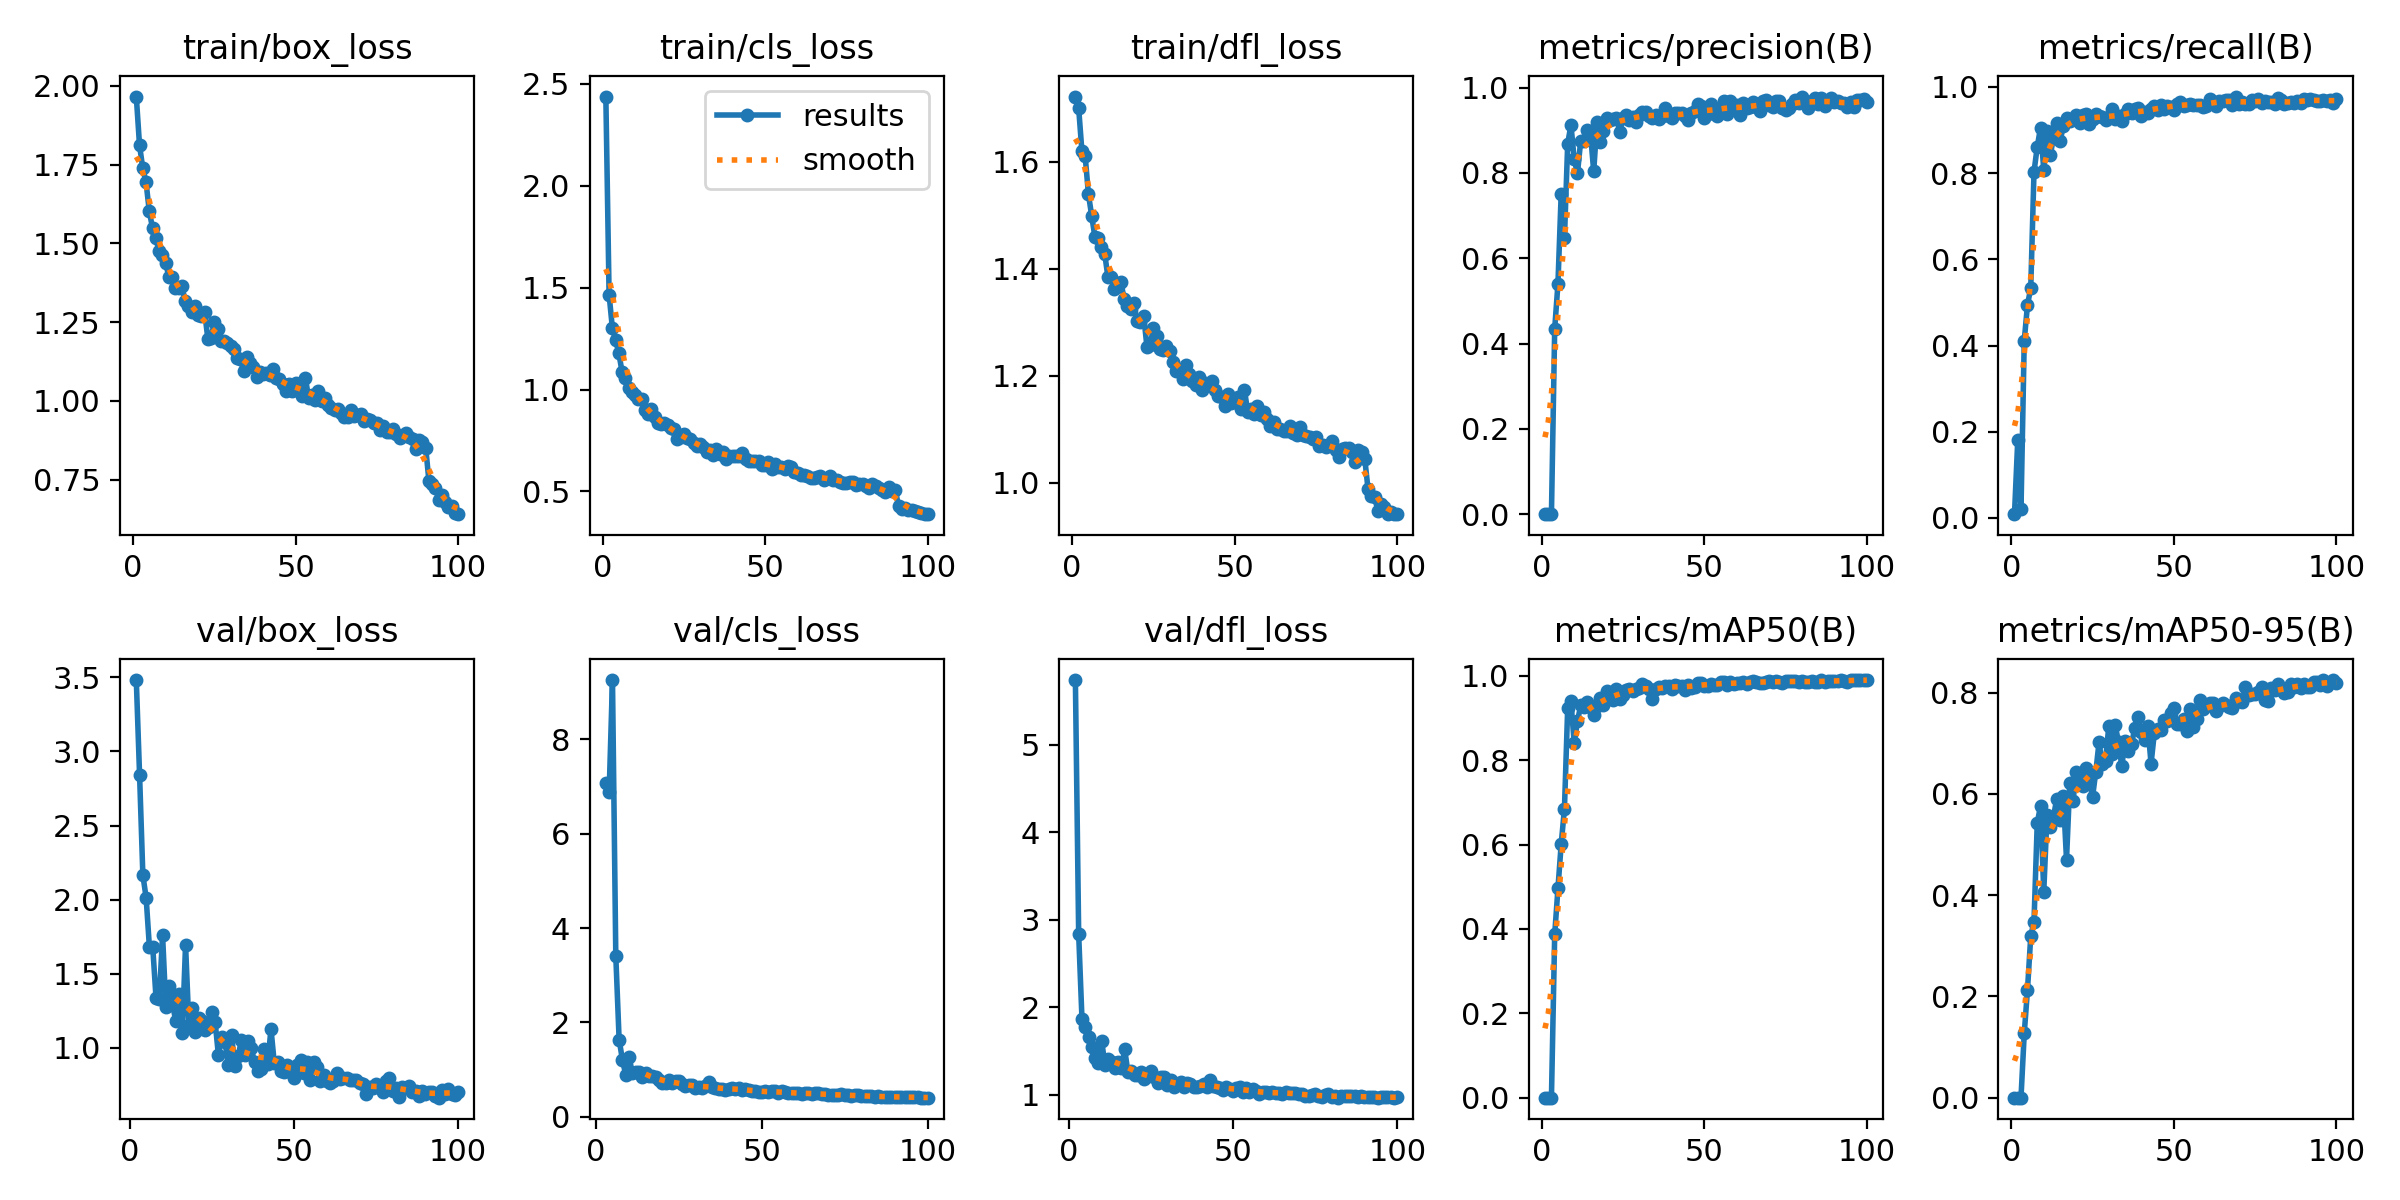

Data behind this chart, as committed beside it:
epoch, time, train/box_loss, train/cls_loss, train/dfl_loss, metrics/precision(B), metrics/recall(B), metrics/mAP50(B), metrics/mAP50-95(B), val/box_loss, val/cls_loss, val/dfl_loss, lr/pg0, lr/pg1, lr/pg2
1, 20.36, 1.966, 2.436, 1.722, 2e-05, 0.00866, 1e-05, 0, nan, nan, nan, 0.0514, 0.0054, 0.0054
2, 36, 1.811, 1.465, 1.701, 0.00032, 0.1797, 0.00033, 8e-05, 3.482, inf, 5.739, 0.009901, 0.009901, 0.009901
3, 51.53, 1.738, 1.303, 1.62, 0.00074, 0.01994, 0.00039, 0.00016, 2.842, 7.076, 2.833, 0.009802, 0.009802, 0.009802
4, 66.98, 1.694, 1.243, 1.611, 0.4346, 0.4116, 0.387, 0.1269, 2.166, 6.882, 1.869, 0.009703, 0.009703, 0.009703
5, 82.55, 1.602, 1.177, 1.54, 0.5401, 0.4942, 0.496, 0.2134, 2.012, 9.257, 1.777, 0.009604, 0.009604, 0.009604
6, 98.12, 1.548, 1.086, 1.499, 0.7518, 0.5338, 0.6015, 0.3188, 1.678, 3.41, 1.661, 0.009505, 0.009505, 0.009505
7, 113.6, 1.517, 1.055, 1.46, 0.6469, 0.803, 0.6853, 0.3479, 1.682, 1.636, 1.543, 0.009406, 0.009406, 0.009406
8, 128.9, 1.475, 1.009, 1.459, 0.8688, 0.861, 0.9247, 0.5426, 1.34, 1.205, 1.415, 0.009307, 0.009307, 0.009307
9, 144.5, 1.463, 0.9892, 1.442, 0.9126, 0.9056, 0.9394, 0.5761, 1.331, 0.887, 1.358, 0.009208, 0.009208, 0.009208
10, 160, 1.439, 0.9736, 1.429, 0.8318, 0.8083, 0.8407, 0.4066, 1.761, 1.256, 1.616, 0.009109, 0.009109, 0.009109
11, 175.8, 1.394, 0.9512, 1.385, 0.7987, 0.8969, 0.8922, 0.5575, 1.275, 0.934, 1.337, 0.00901, 0.00901, 0.00901
12, 191.2, 1.393, 0.9547, 1.385, 0.8757, 0.841, 0.9303, 0.5348, 1.419, 0.9383, 1.404, 0.008911, 0.008911, 0.008911
13, 206.5, 1.359, 0.899, 1.362, 0.8748, 0.883, 0.9257, 0.5554, 1.297, 0.9503, 1.372, 0.008812, 0.008812, 0.008812
14, 222, 1.358, 0.881, 1.367, 0.9007, 0.9154, 0.939, 0.5906, 1.184, 0.8475, 1.303, 0.008713, 0.008713, 0.008713
15, 237.4, 1.366, 0.9067, 1.375, 0.8932, 0.874, 0.9255, 0.549, 1.362, 0.9285, 1.369, 0.008614, 0.008614, 0.008614
16, 252.9, 1.317, 0.8628, 1.344, 0.8036, 0.9084, 0.9077, 0.5967, 1.102, 0.8682, 1.303, 0.008515, 0.008515, 0.008515
17, 268.4, 1.301, 0.8352, 1.331, 0.9195, 0.9276, 0.9285, 0.4704, 1.694, 0.8575, 1.517, 0.008416, 0.008416, 0.008416
18, 283.8, 1.282, 0.8314, 1.325, 0.8725, 0.9201, 0.9475, 0.6217, 1.157, 0.8433, 1.256, 0.008317, 0.008317, 0.008317
19, 299.3, 1.3, 0.8358, 1.336, 0.8986, 0.9251, 0.9318, 0.5861, 1.268, 0.773, 1.273, 0.008218, 0.008218, 0.008218
20, 314.8, 1.271, 0.8275, 1.302, 0.928, 0.9348, 0.9638, 0.6427, 1.107, 0.7145, 1.226, 0.008119, 0.008119, 0.008119
21, 330.4, 1.271, 0.8095, 1.301, 0.9245, 0.9154, 0.952, 0.629, 1.201, 0.714, 1.227, 0.00802, 0.00802, 0.00802
22, 345.8, 1.283, 0.8053, 1.312, 0.9259, 0.9359, 0.9426, 0.6165, 1.18, 0.7755, 1.262, 0.007921, 0.007921, 0.007921
23, 361.5, 1.198, 0.7588, 1.255, 0.9297, 0.938, 0.9692, 0.6508, 1.122, 0.7058, 1.184, 0.007822, 0.007822, 0.007822
24, 377.3, 1.201, 0.7682, 1.259, 0.8957, 0.9135, 0.9462, 0.6254, 1.14, 0.7502, 1.215, 0.007723, 0.007723, 0.007723
25, 392.7, 1.249, 0.7802, 1.289, 0.928, 0.9254, 0.9545, 0.5939, 1.243, 0.7487, 1.271, 0.007624, 0.007624, 0.007624
26, 408.3, 1.228, 0.7605, 1.275, 0.936, 0.9375, 0.966, 0.6436, 1.175, 0.6868, 1.197, 0.007525, 0.007525, 0.007525
27, 423.6, 1.191, 0.7554, 1.251, 0.9232, 0.9317, 0.9695, 0.7019, 0.9506, 0.6479, 1.133, 0.007426, 0.007426, 0.007426
28, 439.2, 1.191, 0.7399, 1.248, 0.9301, 0.9293, 0.9633, 0.659, 1.071, 0.6714, 1.206, 0.007327, 0.007327, 0.007327
29, 454.6, 1.182, 0.7247, 1.256, 0.9186, 0.9245, 0.9699, 0.6658, 1.042, 0.6689, 1.202, 0.007228, 0.007228, 0.007228
30, 470.1, 1.174, 0.7349, 1.247, 0.936, 0.9298, 0.9717, 0.7337, 0.8878, 0.6138, 1.114, 0.007129, 0.007129, 0.007129
31, 485.6, 1.165, 0.7169, 1.226, 0.9418, 0.9486, 0.981, 0.678, 1.087, 0.634, 1.161, 0.00703, 0.00703, 0.00703
32, 501.2, 1.137, 0.6926, 1.208, 0.9432, 0.9261, 0.976, 0.7352, 0.8777, 0.5989, 1.09, 0.006931, 0.006931, 0.006931
33, 516.6, 1.133, 0.7036, 1.209, 0.9336, 0.9317, 0.9691, 0.7017, 0.9441, 0.6451, 1.125, 0.006832, 0.006832, 0.006832
34, 532.1, 1.096, 0.6779, 1.193, 0.93, 0.9218, 0.9454, 0.6546, 1.052, 0.7277, 1.144, 0.006733, 0.006733, 0.006733
35, 547.5, 1.139, 0.7067, 1.22, 0.9362, 0.9383, 0.9698, 0.7054, 0.949, 0.6287, 1.092, 0.006634, 0.006634, 0.006634
36, 562.9, 1.121, 0.6861, 1.203, 0.9265, 0.9479, 0.9743, 0.6855, 1.045, 0.6022, 1.136, 0.006535, 0.006535, 0.006535
37, 578.4, 1.106, 0.6935, 1.191, 0.9324, 0.9406, 0.9712, 0.6995, 0.9981, 0.5944, 1.123, 0.006436, 0.006436, 0.006436
38, 593.8, 1.077, 0.6582, 1.183, 0.9531, 0.9486, 0.9771, 0.7298, 0.9032, 0.581, 1.092, 0.006337, 0.006337, 0.006337
39, 609.2, 1.091, 0.6743, 1.198, 0.9324, 0.9501, 0.9764, 0.7529, 0.8443, 0.5659, 1.084, 0.006238, 0.006238, 0.006238
40, 624.6, 1.086, 0.6729, 1.174, 0.9282, 0.932, 0.9697, 0.7234, 0.8558, 0.5921, 1.094, 0.006139, 0.006139, 0.006139
41, 640.2, 1.087, 0.6751, 1.187, 0.9399, 0.9419, 0.9776, 0.7068, 0.9925, 0.6002, 1.126, 0.00604, 0.00604, 0.00604
42, 655.7, 1.082, 0.6724, 1.186, 0.9399, 0.9397, 0.9749, 0.7334, 0.8943, 0.5822, 1.092, 0.005941, 0.005941, 0.005941
43, 671.2, 1.101, 0.6876, 1.191, 0.9398, 0.9488, 0.9762, 0.6598, 1.128, 0.6173, 1.173, 0.005842, 0.005842, 0.005842
44, 686.5, 1.073, 0.6609, 1.174, 0.9327, 0.9554, 0.9664, 0.7203, 0.8991, 0.5618, 1.098, 0.005743, 0.005743, 0.005743
45, 701.9, 1.07, 0.6514, 1.163, 0.9241, 0.9464, 0.9775, 0.7277, 0.9071, 0.5772, 1.084, 0.005644, 0.005644, 0.005644
46, 717.5, 1.055, 0.6488, 1.16, 0.9416, 0.9589, 0.9709, 0.7267, 0.8462, 0.5706, 1.071, 0.005545, 0.005545, 0.005545
47, 732.8, 1.031, 0.6487, 1.143, 0.9446, 0.9488, 0.9725, 0.7459, 0.8356, 0.5527, 1.057, 0.005446, 0.005446, 0.005446
48, 748.5, 1.054, 0.6477, 1.167, 0.9624, 0.9553, 0.9838, 0.7433, 0.8841, 0.545, 1.082, 0.005347, 0.005347, 0.005347
49, 764.2, 1.031, 0.6284, 1.15, 0.9565, 0.9547, 0.982, 0.7603, 0.8353, 0.5238, 1.059, 0.005248, 0.005248, 0.005248
50, 779.8, 1.057, 0.632, 1.157, 0.9299, 0.9466, 0.9769, 0.7695, 0.7968, 0.5232, 1.044, 0.005149, 0.005149, 0.005149
51, 795.3, 1.047, 0.6439, 1.16, 0.9375, 0.9616, 0.977, 0.7384, 0.8822, 0.5361, 1.079, 0.00505, 0.00505, 0.00505
52, 810.6, 1.016, 0.6113, 1.139, 0.961, 0.9656, 0.9819, 0.7385, 0.916, 0.522, 1.086, 0.004951, 0.004951, 0.004951
53, 825.9, 1.073, 0.6335, 1.174, 0.948, 0.9553, 0.979, 0.7472, 0.8308, 0.5393, 1.032, 0.004852, 0.004852, 0.004852
54, 841.4, 1.009, 0.6204, 1.132, 0.9339, 0.9583, 0.9794, 0.7246, 0.9042, 0.5455, 1.076, 0.004753, 0.004753, 0.004753
55, 856.8, 1.017, 0.6194, 1.138, 0.9509, 0.9609, 0.9846, 0.7687, 0.7819, 0.5045, 1.028, 0.004654, 0.004654, 0.004654
56, 872.3, 1.001, 0.6119, 1.129, 0.9676, 0.959, 0.9855, 0.7325, 0.9025, 0.5377, 1.061, 0.004555, 0.004555, 0.004555
57, 887.6, 1.032, 0.6251, 1.143, 0.9373, 0.9584, 0.9779, 0.7486, 0.8691, 0.5273, 1.036, 0.004456, 0.004456, 0.004456
58, 904.1, 0.9996, 0.6184, 1.126, 0.9689, 0.9586, 0.9857, 0.7849, 0.7771, 0.4956, 1.01, 0.004357, 0.004357, 0.004357
59, 919.5, 1.008, 0.5946, 1.132, 0.9494, 0.9529, 0.9799, 0.7683, 0.8195, 0.5096, 1.028, 0.004258, 0.004258, 0.004258
60, 934.9, 0.9863, 0.5928, 1.12, 0.9591, 0.9556, 0.9827, 0.7744, 0.7785, 0.5098, 1.024, 0.004159, 0.004159, 0.004159
... 40 more rows
